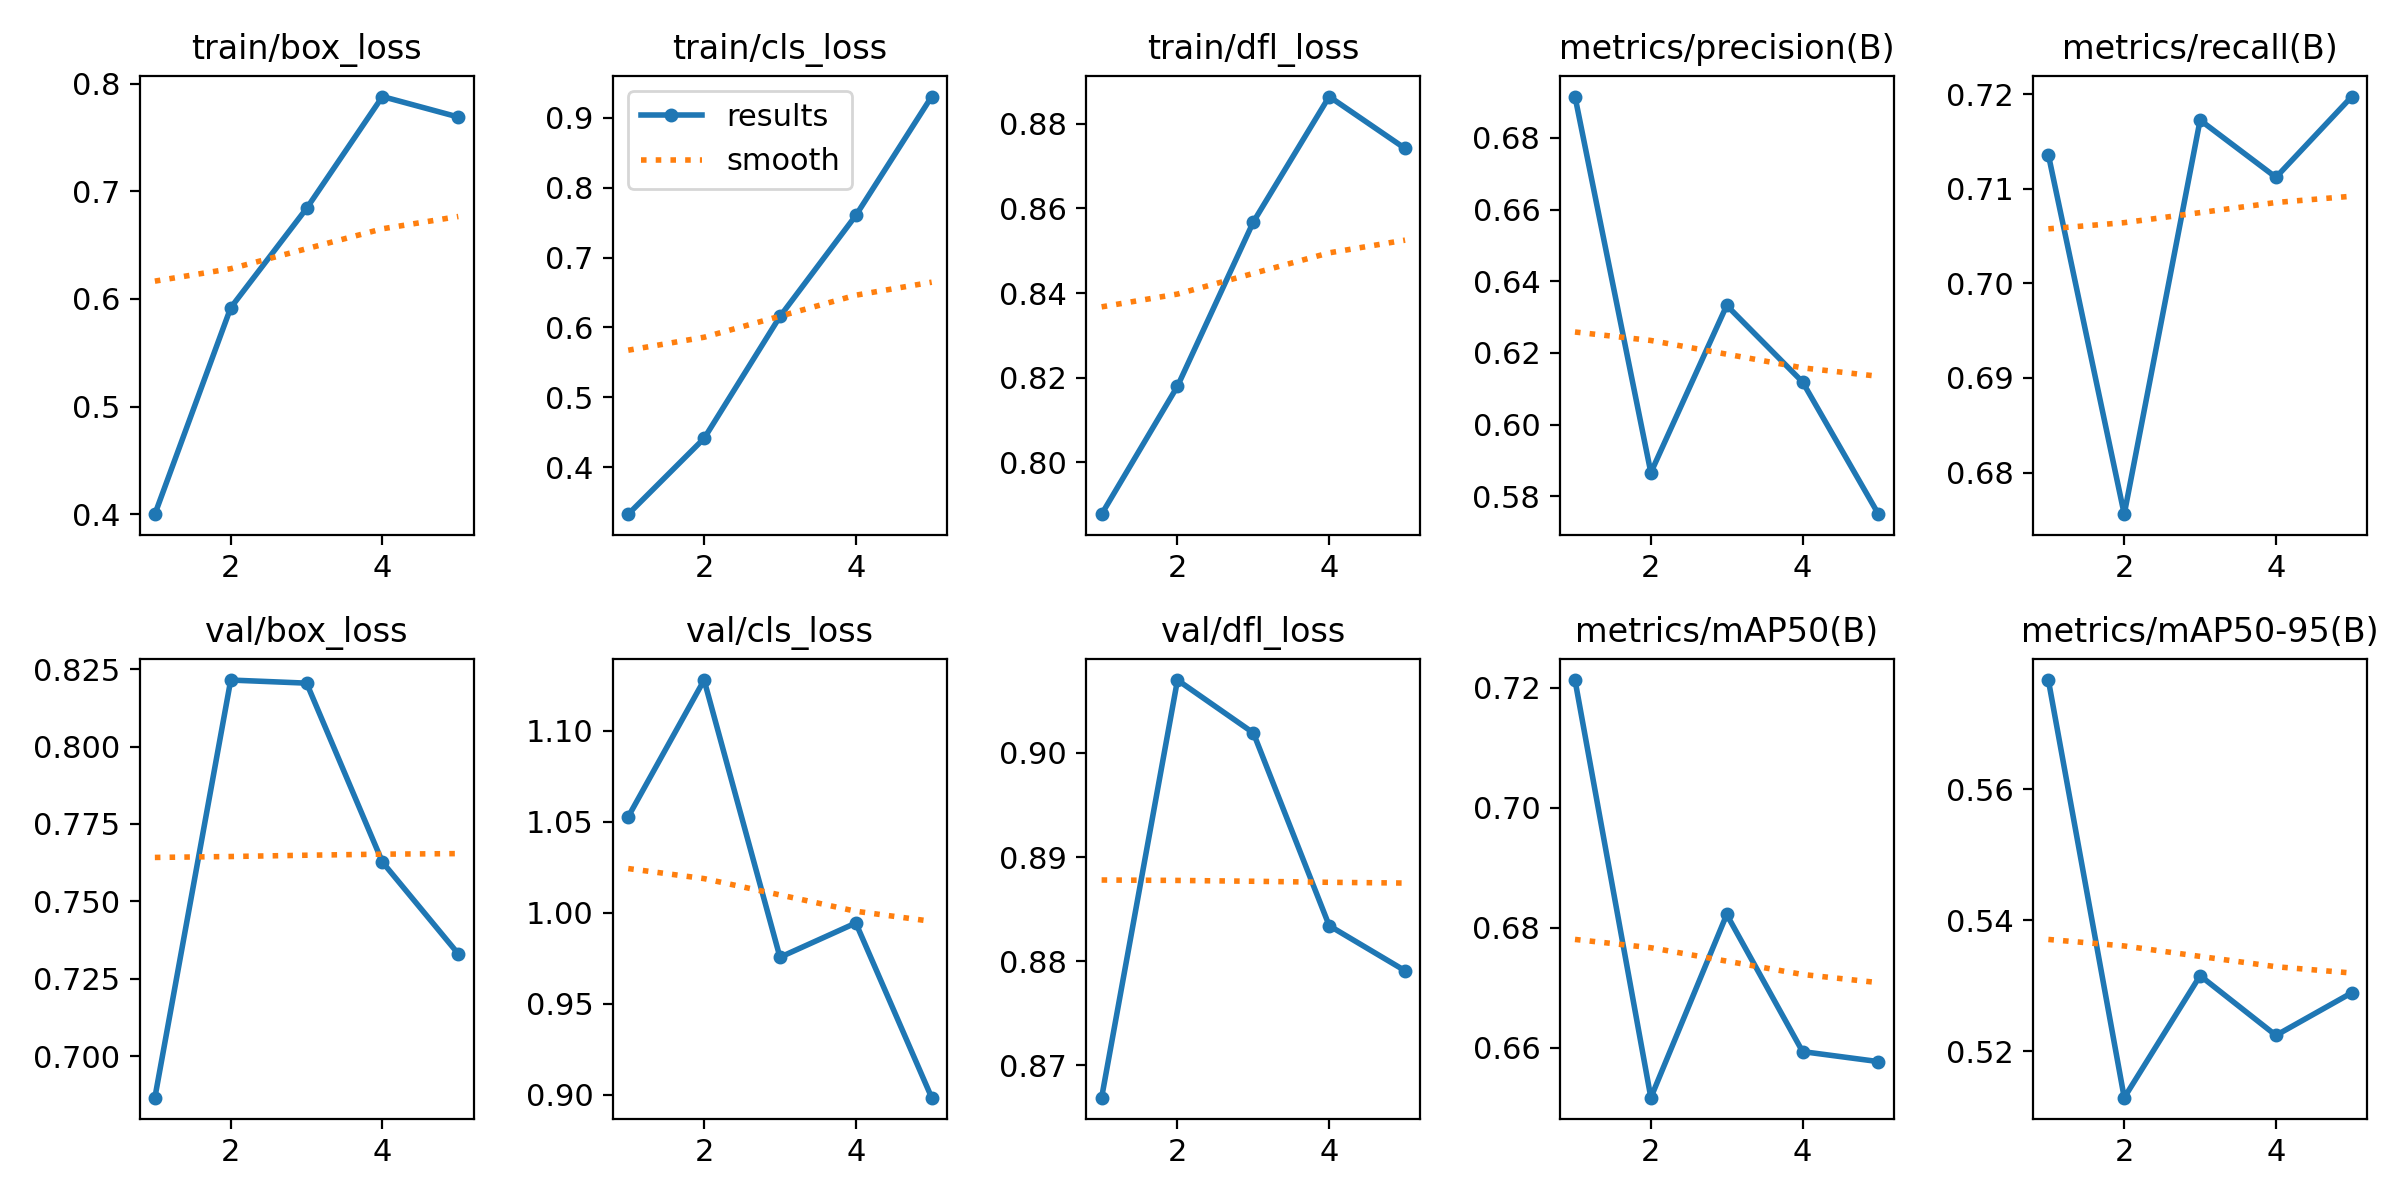

The table this chart was drawn from, first rows:
epoch, time, train/box_loss, train/cls_loss, train/dfl_loss, metrics/precision(B), metrics/recall(B), metrics/mAP50(B), metrics/mAP50-95(B), val/box_loss, val/cls_loss, val/dfl_loss, lr/pg0, lr/pg1, lr/pg2
1, -54.01, 0.4001, 0.3327, 0.7877, 0.6915, 0.7136, 0.7213, 0.5766, 0.6866, 1.053, 0.8669, 0.0005536, 0.0005536, 0.0005536
2, -20.12, 0.5919, 0.4411, 0.818, 0.5866, 0.6756, 0.6517, 0.5129, 0.8215, 1.128, 0.907, 0.0008897, 0.0008897, 0.0008897
3, 14.16, 0.6842, 0.6157, 0.8568, 0.6332, 0.7173, 0.6822, 0.5315, 0.8205, 0.9755, 0.9019, 0.001006, 0.001006, 0.001006
4, 47.73, 0.7881, 0.7602, 0.8864, 0.6119, 0.7112, 0.6593, 0.5224, 0.7627, 0.9943, 0.8834, 0.0006768, 0.0006768, 0.0006768
5, 81.38, 0.769, 0.9304, 0.8742, 0.575, 0.7198, 0.6577, 0.5289, 0.733, 0.8983, 0.8791, 0.0003467, 0.0003467, 0.0003467
